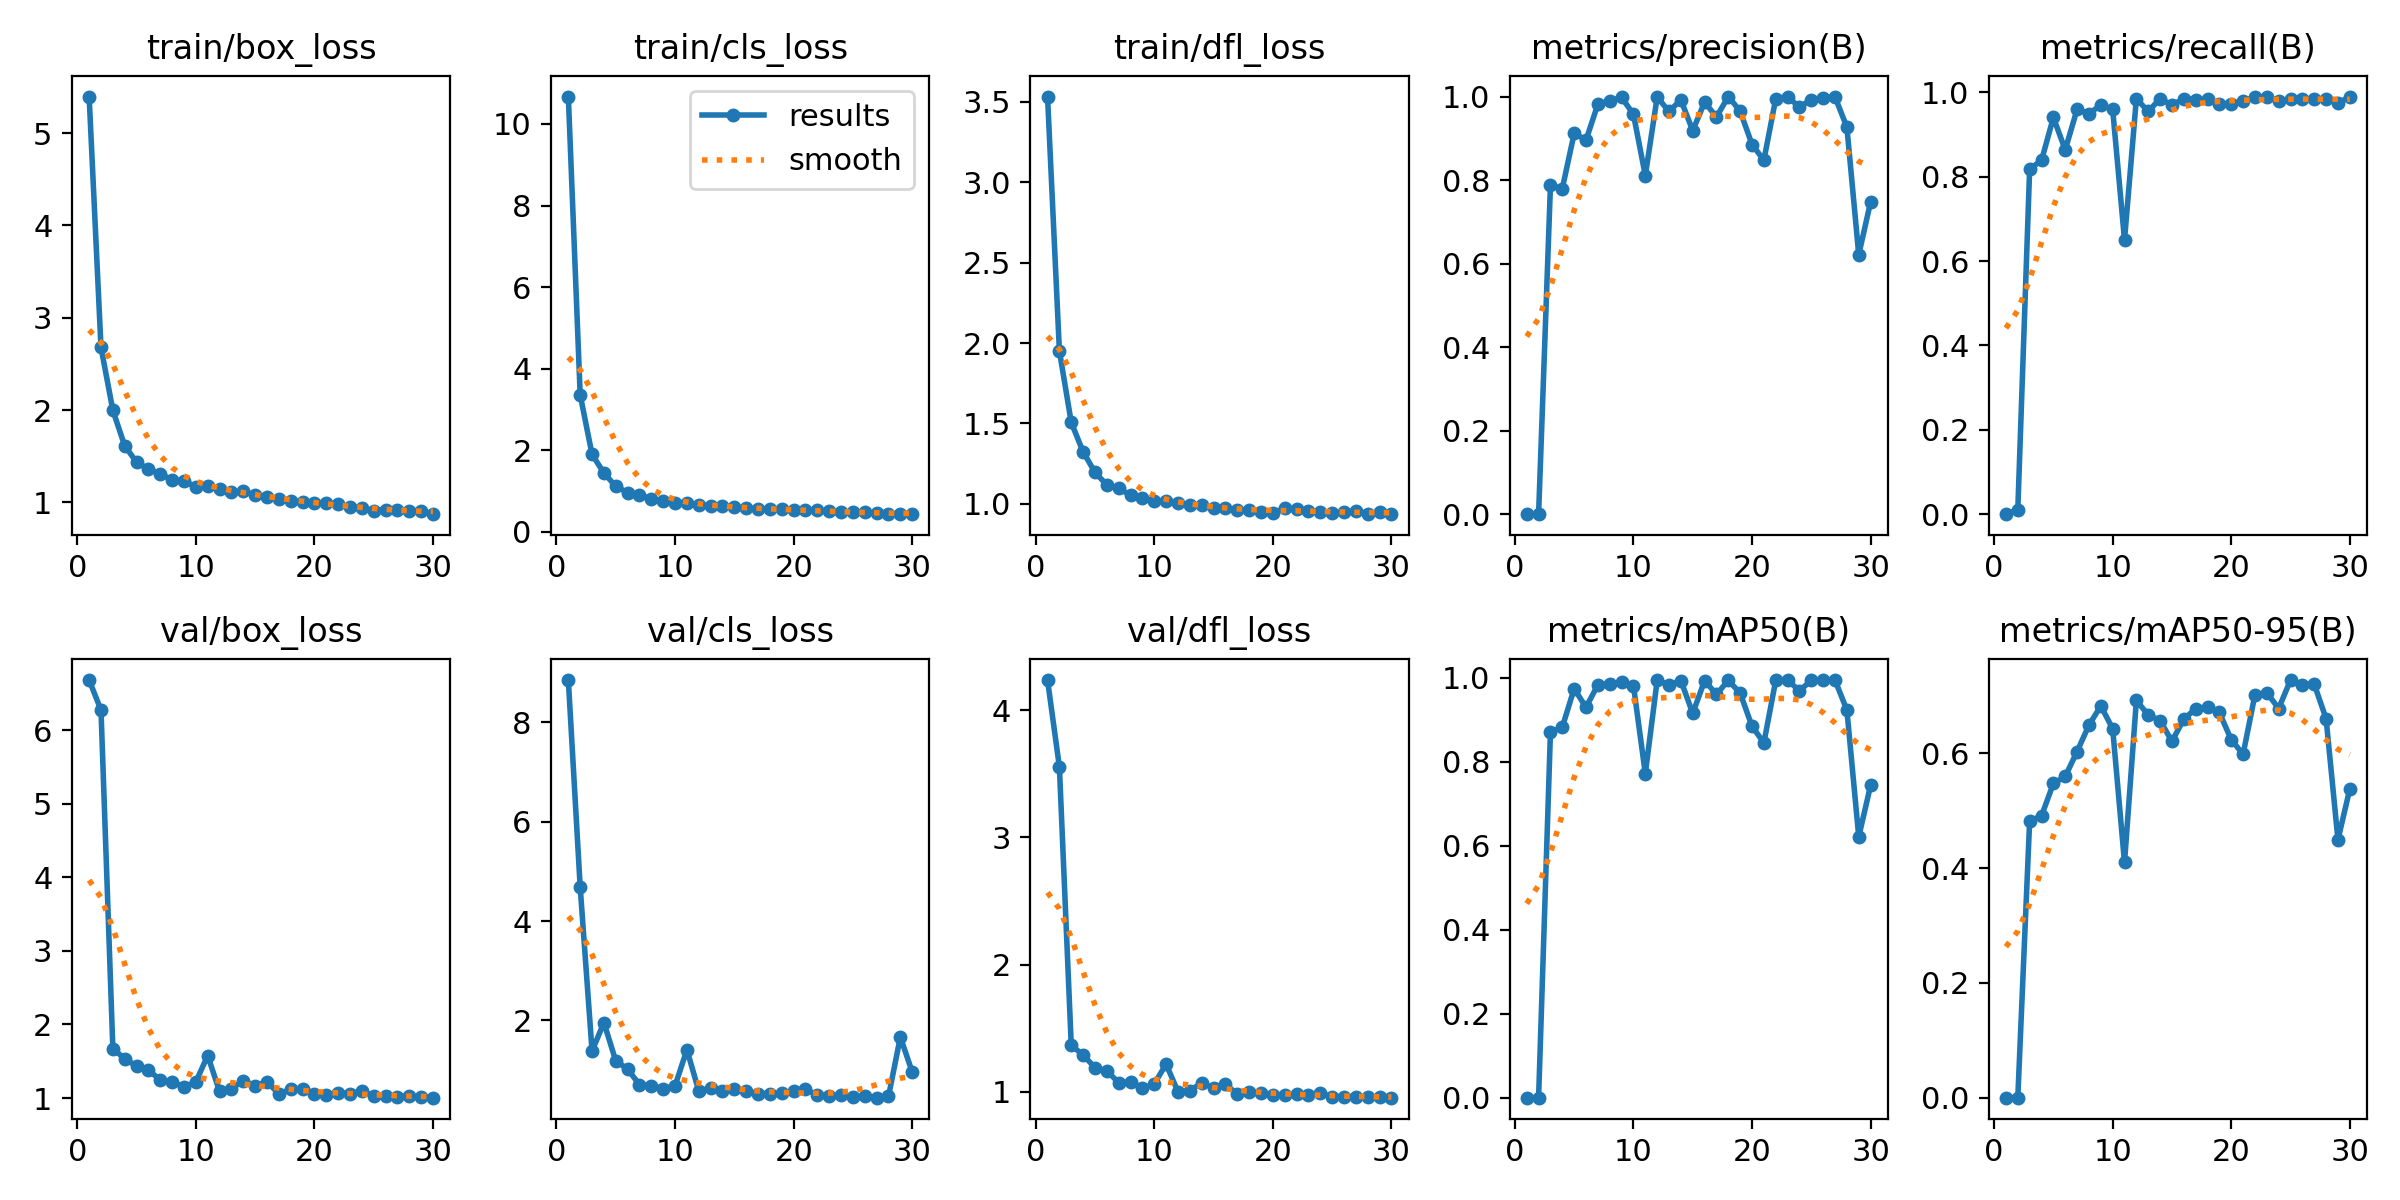

The data file committed next to this chart (first rows):
epoch, time, train/box_loss, train/cls_loss, train/dfl_loss, metrics/precision(B), metrics/recall(B), metrics/mAP50(B), metrics/mAP50-95(B), val/box_loss, val/cls_loss, val/dfl_loss, lr/pg0, lr/pg1, lr/pg2
1, 64.73, 5.396, 10.67, 3.534, 0, 0, 0, 0, 6.682, 8.848, 4.238, 0.0006525, 0.0006525, 0.0006525
2, 98.73, 2.679, 3.359, 1.951, 5e-05, 0.0101, 3e-05, 1e-05, 6.274, 4.681, 3.555, 0.001276, 0.001276, 0.001276
3, 137.7, 1.997, 1.9, 1.506, 0.7873, 0.8182, 0.8712, 0.482, 1.671, 1.386, 1.365, 0.001855, 0.001855, 0.001855
4, 163.3, 1.612, 1.446, 1.323, 0.7797, 0.8384, 0.8827, 0.4909, 1.535, 1.958, 1.289, 0.001802, 0.001802, 0.001802
5, 189.4, 1.436, 1.121, 1.195, 0.9118, 0.9403, 0.9745, 0.5473, 1.435, 1.186, 1.189, 0.001736, 0.001736, 0.001736
6, 211.4, 1.359, 0.964, 1.118, 0.8957, 0.8636, 0.9297, 0.5595, 1.375, 1.021, 1.163, 0.00167, 0.00167, 0.00167
7, 233.6, 1.311, 0.915, 1.096, 0.9818, 0.9596, 0.9839, 0.603, 1.249, 0.7074, 1.072, 0.001604, 0.001604, 0.001604
8, 255.5, 1.242, 0.7973, 1.054, 0.9895, 0.9491, 0.9851, 0.6489, 1.219, 0.6866, 1.076, 0.001538, 0.001538, 0.001538
9, 278.1, 1.236, 0.7517, 1.037, 0.998, 0.9697, 0.9908, 0.6822, 1.153, 0.6301, 1.026, 0.001472, 0.001472, 0.001472
10, 300.5, 1.163, 0.7047, 1.017, 0.9575, 0.9596, 0.9814, 0.6429, 1.22, 0.6855, 1.062, 0.001406, 0.001406, 0.001406
11, 323.3, 1.173, 0.6991, 1.014, 0.8109, 0.6498, 0.7721, 0.4097, 1.577, 1.413, 1.217, 0.00134, 0.00134, 0.00134
12, 349.6, 1.14, 0.6602, 1.006, 0.9986, 0.9849, 0.9941, 0.6919, 1.09, 0.5802, 0.9998, 0.001274, 0.001274, 0.001274
13, 372.4, 1.115, 0.6398, 0.9934, 0.9643, 0.9546, 0.9835, 0.6668, 1.127, 0.6434, 1.009, 0.001208, 0.001208, 0.001208
14, 397.9, 1.119, 0.6376, 0.9926, 0.9919, 0.9849, 0.9938, 0.657, 1.236, 0.5903, 1.068, 0.001142, 0.001142, 0.001142
15, 424.2, 1.078, 0.6097, 0.9713, 0.9185, 0.9697, 0.9155, 0.6207, 1.164, 0.6127, 1.03, 0.001076, 0.001076, 0.001076
16, 451.2, 1.054, 0.5823, 0.9713, 0.9865, 0.9849, 0.9935, 0.6593, 1.222, 0.576, 1.061, 0.00101, 0.00101, 0.00101
17, 481.4, 1.04, 0.5637, 0.9593, 0.9511, 0.9825, 0.961, 0.6775, 1.055, 0.5249, 0.9801, 0.000944, 0.000944, 0.000944
18, 511.7, 1.013, 0.5525, 0.9623, 1, 0.9834, 0.9941, 0.6805, 1.12, 0.5301, 0.9983, 0.000878, 0.000878, 0.000878
19, 541.4, 1.002, 0.5534, 0.9488, 0.9649, 0.9733, 0.9637, 0.6711, 1.124, 0.5363, 0.9887, 0.000812, 0.000812, 0.000812
20, 570.1, 0.9983, 0.5432, 0.9404, 0.8851, 0.973, 0.8846, 0.6235, 1.059, 0.5794, 0.9751, 0.000746, 0.000746, 0.000746
21, 743.5, 0.9881, 0.535, 0.9739, 0.8477, 0.9798, 0.8454, 0.5981, 1.046, 0.6139, 0.9729, 0.00068, 0.00068, 0.00068
22, 773.3, 0.9804, 0.5316, 0.9664, 0.9949, 0.9881, 0.9942, 0.7017, 1.07, 0.5004, 0.9785, 0.000614, 0.000614, 0.000614
23, 801.8, 0.948, 0.5019, 0.9568, 0.9991, 0.9899, 0.9949, 0.7056, 1.058, 0.4904, 0.9753, 0.000548, 0.000548, 0.000548
24, 830.9, 0.9426, 0.4938, 0.9512, 0.9749, 0.9794, 0.9691, 0.6778, 1.099, 0.4939, 0.9904, 0.000482, 0.000482, 0.000482
25, 860.1, 0.9084, 0.4796, 0.941, 0.9928, 0.9849, 0.9945, 0.7274, 1.027, 0.4563, 0.961, 0.000416, 0.000416, 0.000416
26, 892, 0.922, 0.4776, 0.9466, 0.9975, 0.9849, 0.9948, 0.7196, 1.023, 0.4766, 0.9612, 0.00035, 0.00035, 0.00035
27, 921.3, 0.9178, 0.465, 0.9553, 0.999, 0.9849, 0.9947, 0.7202, 1.02, 0.447, 0.9612, 0.000284, 0.000284, 0.000284
28, 951.3, 0.9031, 0.451, 0.9392, 0.9266, 0.9849, 0.9234, 0.6603, 1.028, 0.4714, 0.9577, 0.000218, 0.000218, 0.000218
29, 981.5, 0.9063, 0.4452, 0.9485, 0.6212, 0.9748, 0.6214, 0.4492, 1.015, 1.667, 0.9549, 0.000152, 0.000152, 0.000152
30, 1011, 0.872, 0.4363, 0.9353, 0.7479, 0.989, 0.7442, 0.5378, 1.005, 0.9638, 0.953, 8.6e-05, 8.6e-05, 8.6e-05
